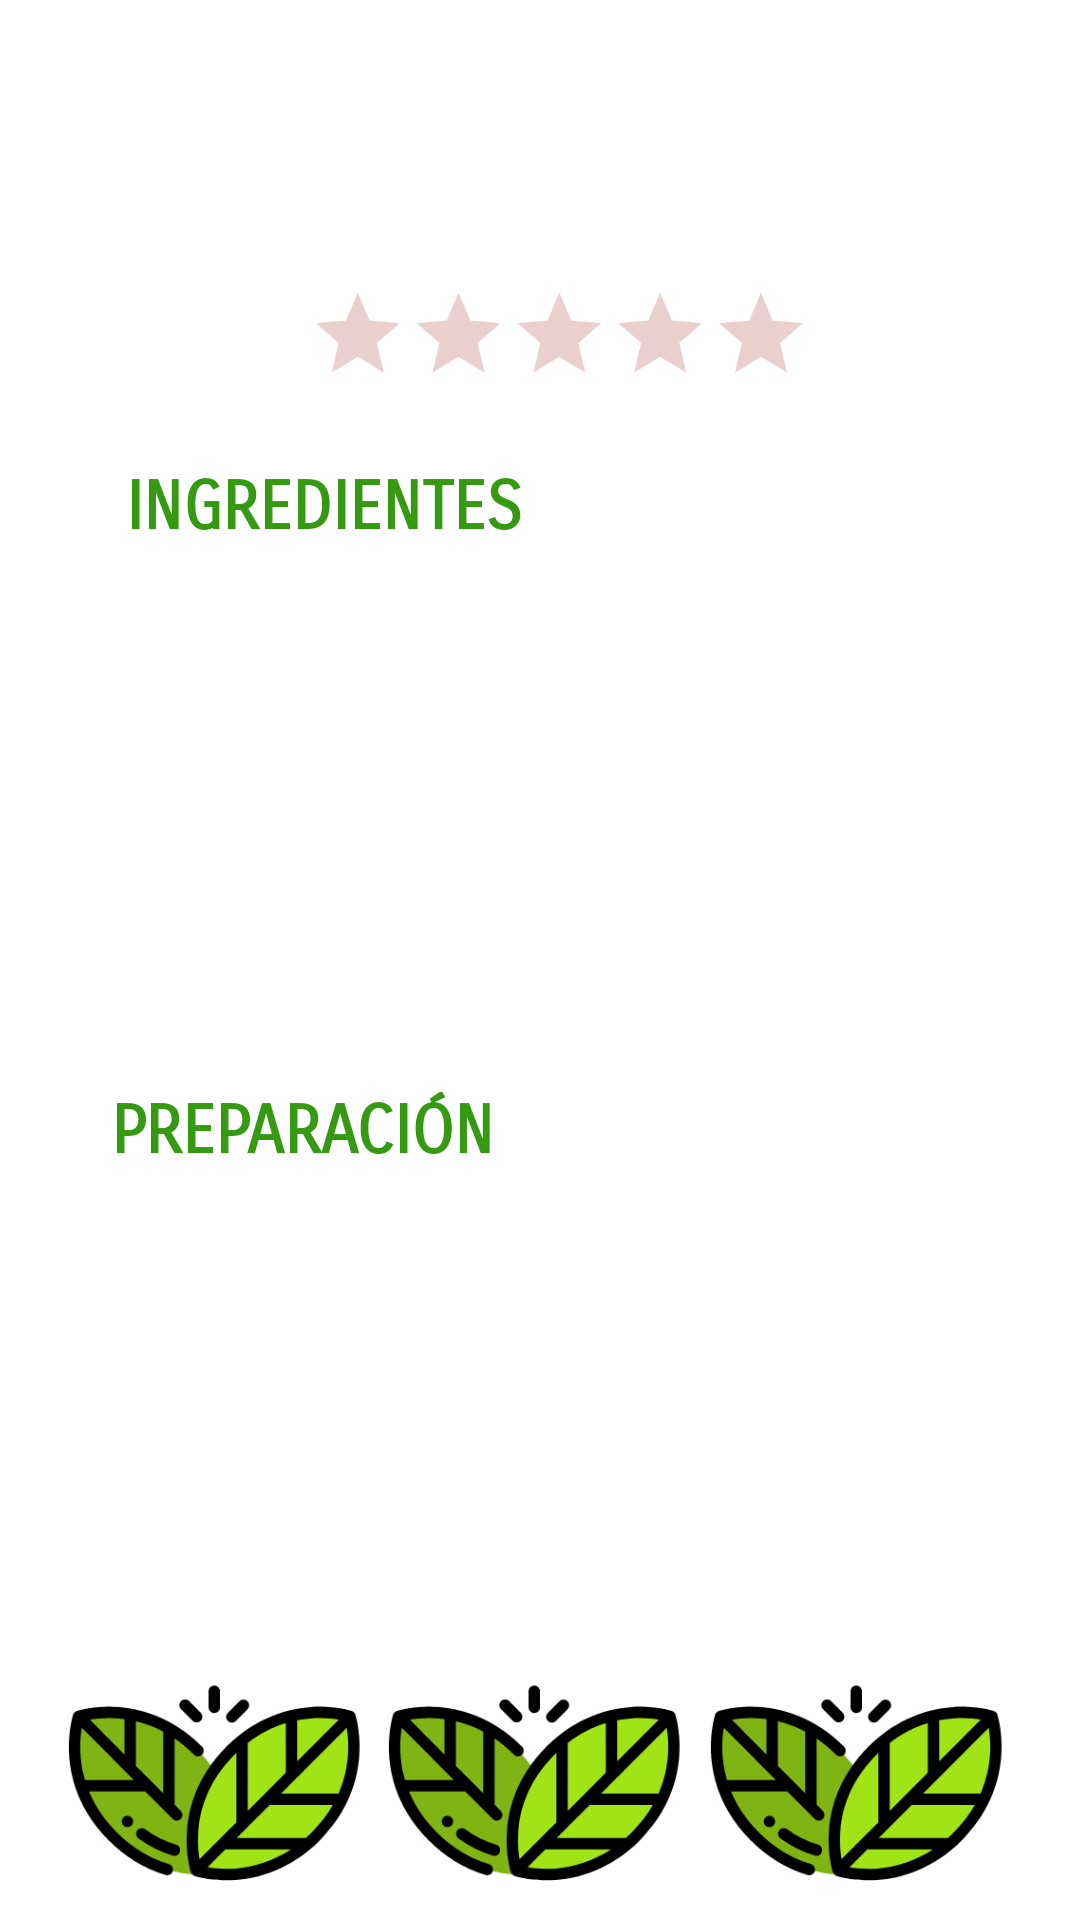

Produce the Android XML layout that renders to this screen, including the resource entries it uses.
<!-- AndroidManifest.xml: application theme Theme.AppCompat.NoActionBar -->
<!-- res/layout/detalles_receta_comunidad.xml -->
<?xml version="1.0" encoding="utf-8"?>
<androidx.constraintlayout.widget.ConstraintLayout xmlns:android="http://schemas.android.com/apk/res/android"
    xmlns:app="http://schemas.android.com/apk/res-auto"
    xmlns:tools="http://schemas.android.com/tools"
    android:layout_width="match_parent"
    android:layout_height="match_parent"
    android:background="@color/white">

    <TextView
        android:id="@+id/titulo"
        android:layout_width="383dp"
        android:layout_height="49dp"
        android:layout_marginStart="59dp"
        android:layout_marginTop="30dp"
        android:layout_marginEnd="60dp"
        android:fontFamily="sans-serif-smallcaps"
        android:textAlignment="center"
        android:textAppearance="@style/TextAppearance.AppCompat.Display1"
        android:textColor="@color/black"
        android:textSize="30sp"
        app:layout_constraintBottom_toTopOf="@+id/valorar"
        app:layout_constraintEnd_toEndOf="parent"
        app:layout_constraintHorizontal_bias="0.493"
        app:layout_constraintStart_toStartOf="parent"
        app:layout_constraintTop_toTopOf="parent" />

    <TextView
        android:id="@+id/titingred"
        android:layout_width="141dp"
        android:layout_height="21dp"
        android:layout_marginStart="42dp"
        android:layout_marginTop="24dp"
        android:layout_marginEnd="280dp"
        android:layout_marginBottom="14dp"
        android:background="#FFFFFF"
        android:fontFamily="sans-serif-smallcaps"
        android:text="@string/ingredientes"
        android:textColor="#359A11"
        android:textSize="22sp"
        android:textStyle="bold"
        app:layout_constraintBottom_toTopOf="@+id/ingredientes"
        app:layout_constraintEnd_toEndOf="parent"
        app:layout_constraintHorizontal_bias="0.0"
        app:layout_constraintStart_toStartOf="parent"
        app:layout_constraintTop_toBottomOf="@+id/titulo"
        app:layout_constraintVertical_bias="1.0" />

    <TextView
        android:id="@+id/ingredientes"
        android:scrollbars = "vertical"
        android:layout_width="344dp"
        android:layout_height="154dp"
        android:layout_marginStart="79dp"
        android:layout_marginTop="112dp"
        android:layout_marginEnd="80dp"
        android:fontFamily="sans-serif-light"
        android:textColor="@color/black"
        android:textSize="16sp"
        app:layout_constraintEnd_toEndOf="parent"
        app:layout_constraintHorizontal_bias="0.442"
        app:layout_constraintStart_toStartOf="parent"
        app:layout_constraintTop_toBottomOf="@+id/titulo" />

    <TextView
        android:id="@+id/titprep"
        android:layout_width="167dp"
        android:layout_height="23dp"
        android:layout_marginStart="37dp"
        android:layout_marginTop="15dp"
        android:layout_marginEnd="288dp"
        android:layout_marginBottom="2dp"
        android:background="#FFFFFF"
        android:fontFamily="sans-serif-smallcaps"
        android:text="@string/preparacion"
        android:textColor="#359A11"
        android:textSize="22sp"
        android:textStyle="bold"
        app:layout_constraintBottom_toTopOf="@+id/preparacion"
        app:layout_constraintEnd_toEndOf="parent"
        app:layout_constraintHorizontal_bias="0.0"
        app:layout_constraintStart_toStartOf="parent"
        app:layout_constraintTop_toBottomOf="@+id/ingredientes"
        app:layout_constraintVertical_bias="0.27" />

    <TextView
        android:id="@+id/preparacion"
        android:scrollbars = "vertical"
        android:layout_width="341dp"
        android:layout_height="150dp"
        android:layout_marginStart="50dp"
        android:layout_marginTop="49dp"
        android:layout_marginEnd="63dp"
        android:layout_marginBottom="36dp"
        android:fontFamily="sans-serif-light"
        android:textColor="@color/black"
        android:textSize="16sp"
        app:layout_constraintBottom_toBottomOf="parent"
        app:layout_constraintEnd_toEndOf="parent"
        app:layout_constraintHorizontal_bias="0.24"
        app:layout_constraintStart_toStartOf="parent"
        app:layout_constraintTop_toBottomOf="@+id/ingredientes"
        app:layout_constraintVertical_bias="0.106" />

    <ImageView
        android:id="@+id/imageView1"
        android:layout_width="114dp"
        android:layout_height="135dp"
        android:layout_marginStart="16dp"
        android:layout_marginTop="5dp"
        android:layout_marginBottom="5dp"
        app:layout_constraintBottom_toBottomOf="parent"
        app:layout_constraintStart_toStartOf="parent"
        app:layout_constraintTop_toBottomOf="@+id/preparacion"
        app:srcCompat="@drawable/logo_pequeno" />

    <ImageView
        android:id="@+id/imageView2"
        android:layout_width="114dp"
        android:layout_height="135dp"
        android:layout_marginTop="5dp"
        android:layout_marginEnd="16dp"
        android:layout_marginBottom="5dp"
        app:layout_constraintBottom_toBottomOf="parent"
        app:layout_constraintEnd_toEndOf="parent"
        app:layout_constraintTop_toBottomOf="@+id/preparacion"
        app:srcCompat="@drawable/logo_pequeno" />

    <ImageView
        android:id="@+id/imageView3"
        android:layout_width="114dp"
        android:layout_height="135dp"
        android:layout_marginStart="18dp"
        android:layout_marginTop="5dp"
        android:layout_marginEnd="19dp"
        android:layout_marginBottom="5dp"
        app:layout_constraintBottom_toBottomOf="parent"
        app:layout_constraintEnd_toStartOf="@+id/imageView2"
        app:layout_constraintStart_toEndOf="@+id/imageView1"
        app:layout_constraintTop_toBottomOf="@+id/preparacion"
        app:srcCompat="@drawable/logo_pequeno" />

    <RatingBar
        android:id="@+id/valorar"
        style="@android:style/Widget.Material.Light.RatingBar"
        android:layout_width="243dp"
        android:layout_height="54dp"
        android:layout_marginStart="80dp"
        android:layout_marginEnd="80dp"
        android:layout_marginBottom="8dp"
        android:isIndicator="false"
        android:numStars="5"
        android:progressTint="#FFCC00"
        android:scaleX=".7"
        android:scaleY=".7"
        android:stepSize="1"
        android:theme="@style/RatingBar"
        app:layout_constraintBottom_toTopOf="@+id/titingred"
        app:layout_constraintEnd_toEndOf="parent"
        app:layout_constraintHorizontal_bias="0.333"
        app:layout_constraintStart_toStartOf="parent"
        app:layout_constraintTop_toBottomOf="@+id/titulo"
        app:layout_constraintVertical_bias="0.189"
        tools:visibility="visible" />

</androidx.constraintlayout.widget.ConstraintLayout>
<!-- resources referenced by this layout -->
<resources>
  <!-- drawable logo_pequeno: png bitmap (drawable, 13703 bytes) -->
  <string name="ingredientes">INGREDIENTES</string>
  <string name="preparacion">PREPARACIÓN</string>
  <style name="RatingBar" parent="Theme.MaterialComponents.DayNight">
          <item name="ratingBarStyle">@style/Controls.RatingBar</item>
          <item name="colorControlActivated">#FFEB3B</item>
          <item name="colorControlNormal">#AF4747</item>
      </style>
  <style name="Controls.RatingBar" parent="Widget.AppCompat.RatingBar.Small">
          <item name="android:isIndicator">false</item>
      </style>
  <!-- not gathered from this repository: default colours our renderer supplied (Android Studio template values) -->
  <color name="black">#FF000000</color>
  <color name="white">#FFFFFFFF</color>
</resources>
